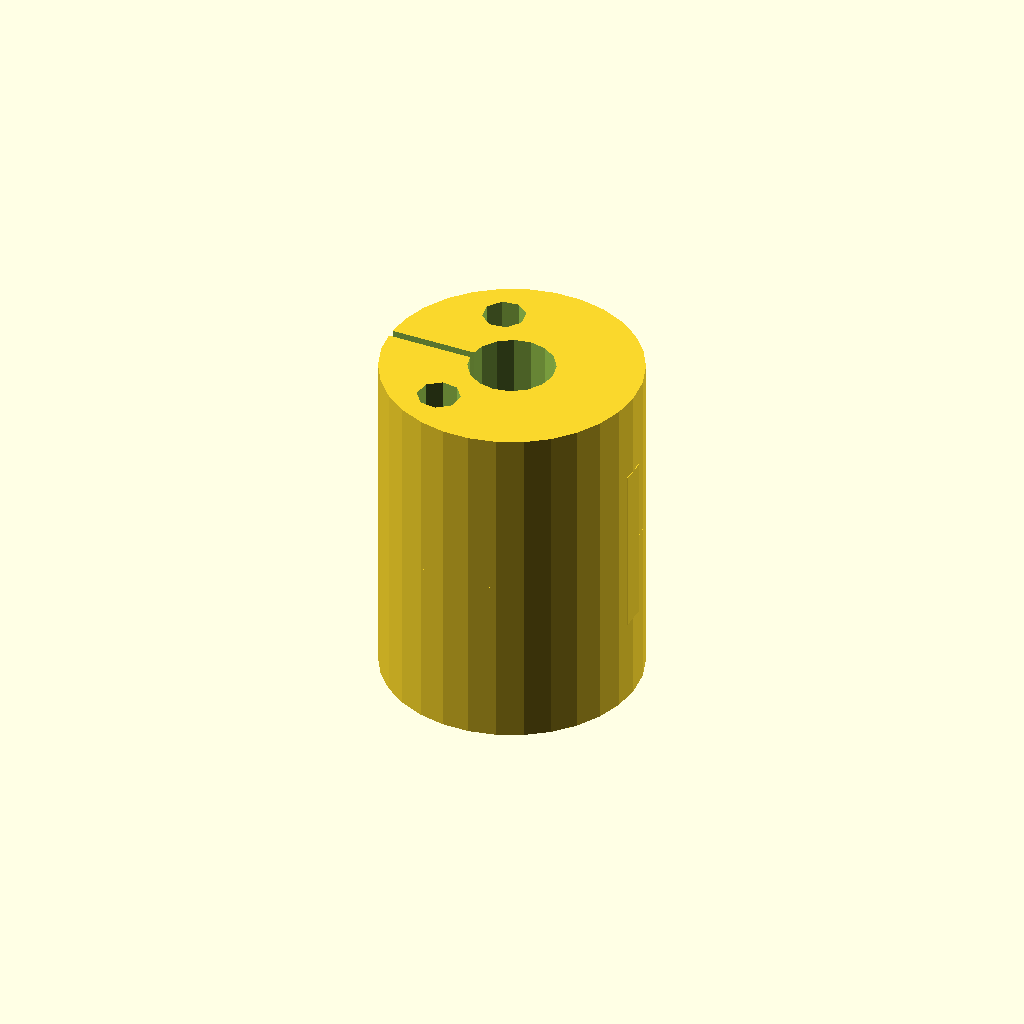
Cell 1 — every parameter at its default value.
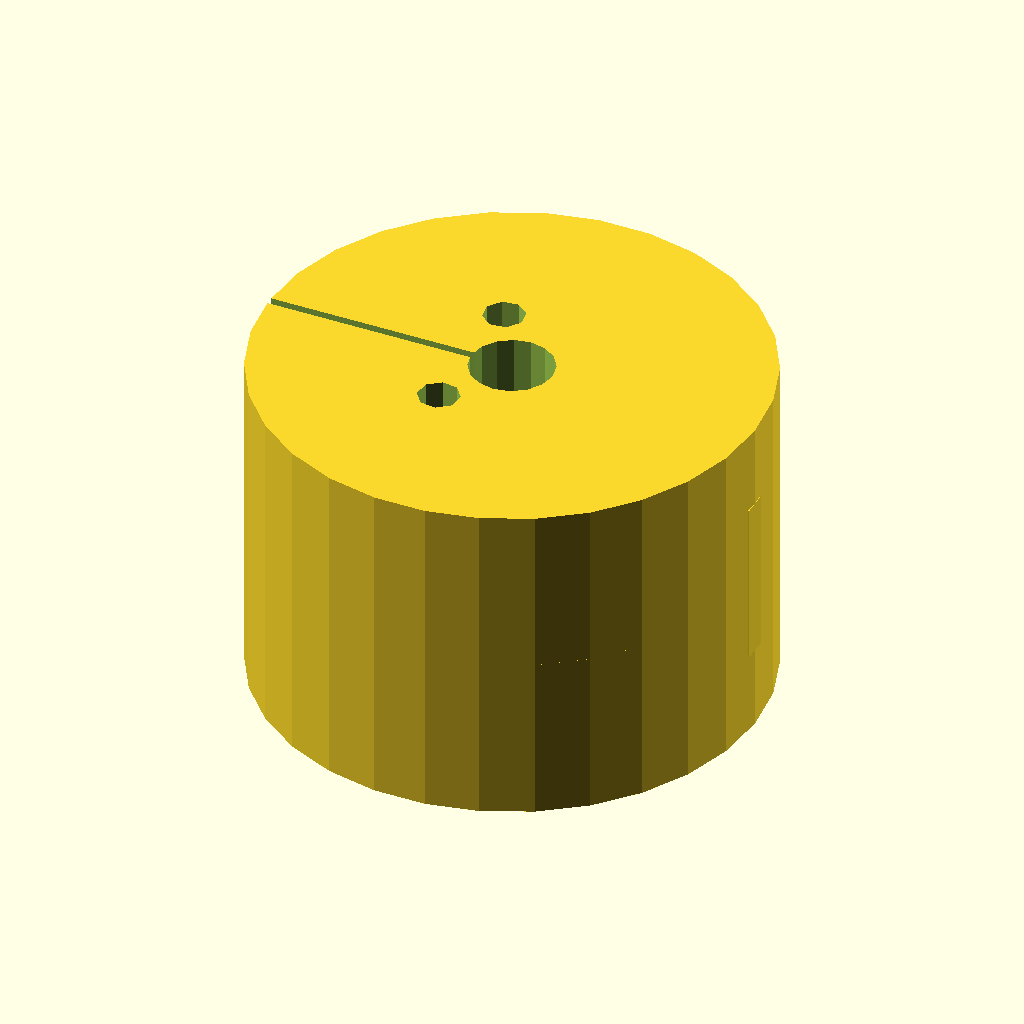
Cell 2: clamp_diameter = 60 (everything else at default).
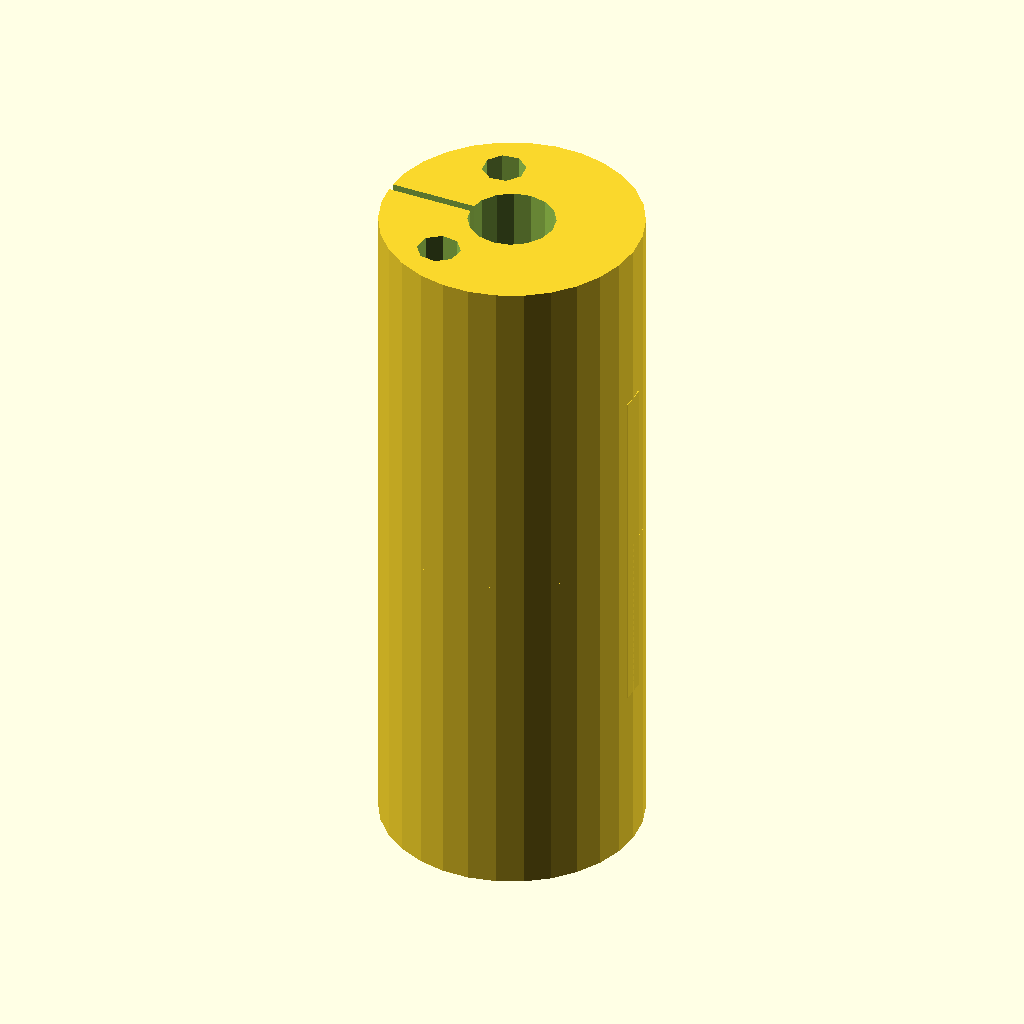
Cell 3 — clamp_length set to 40, the other parameters unchanged.
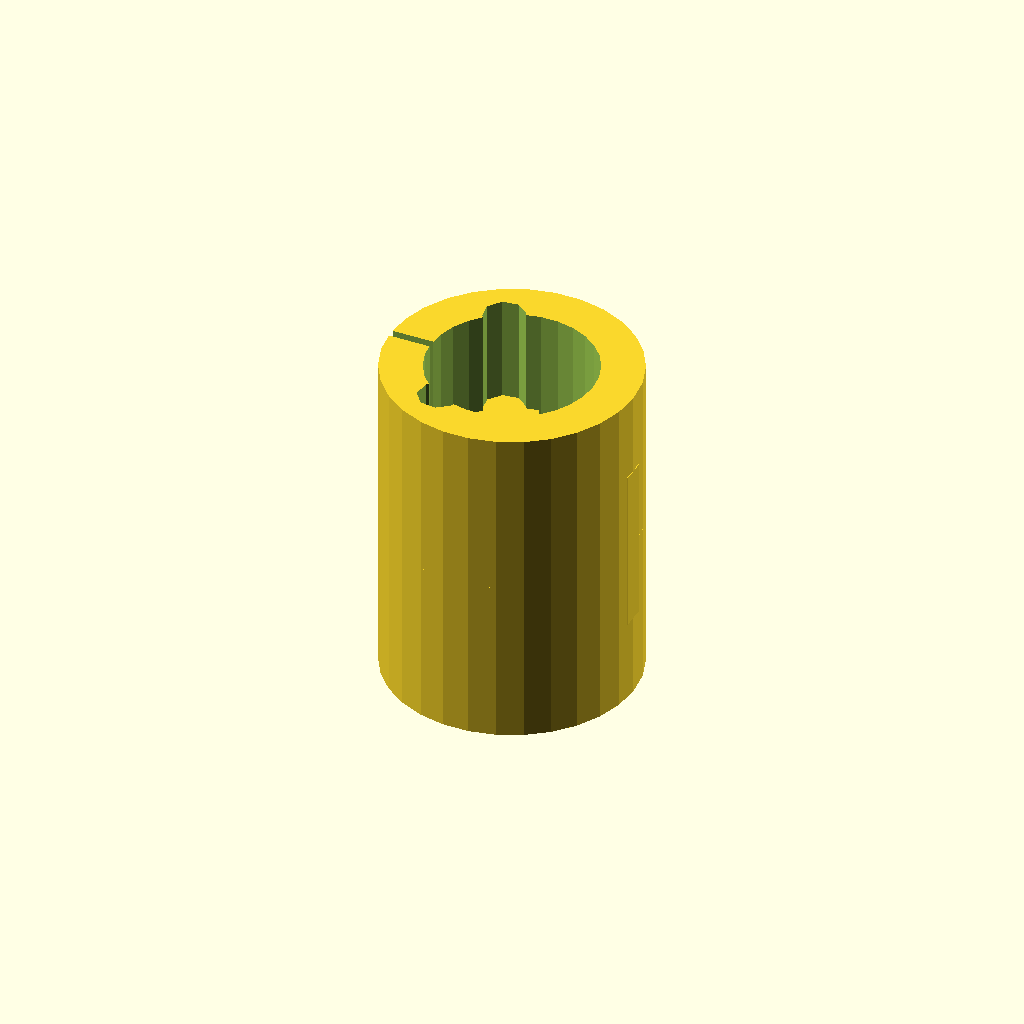
Cell 4 — shaft_hole_diameter set to 20, the other parameters unchanged.
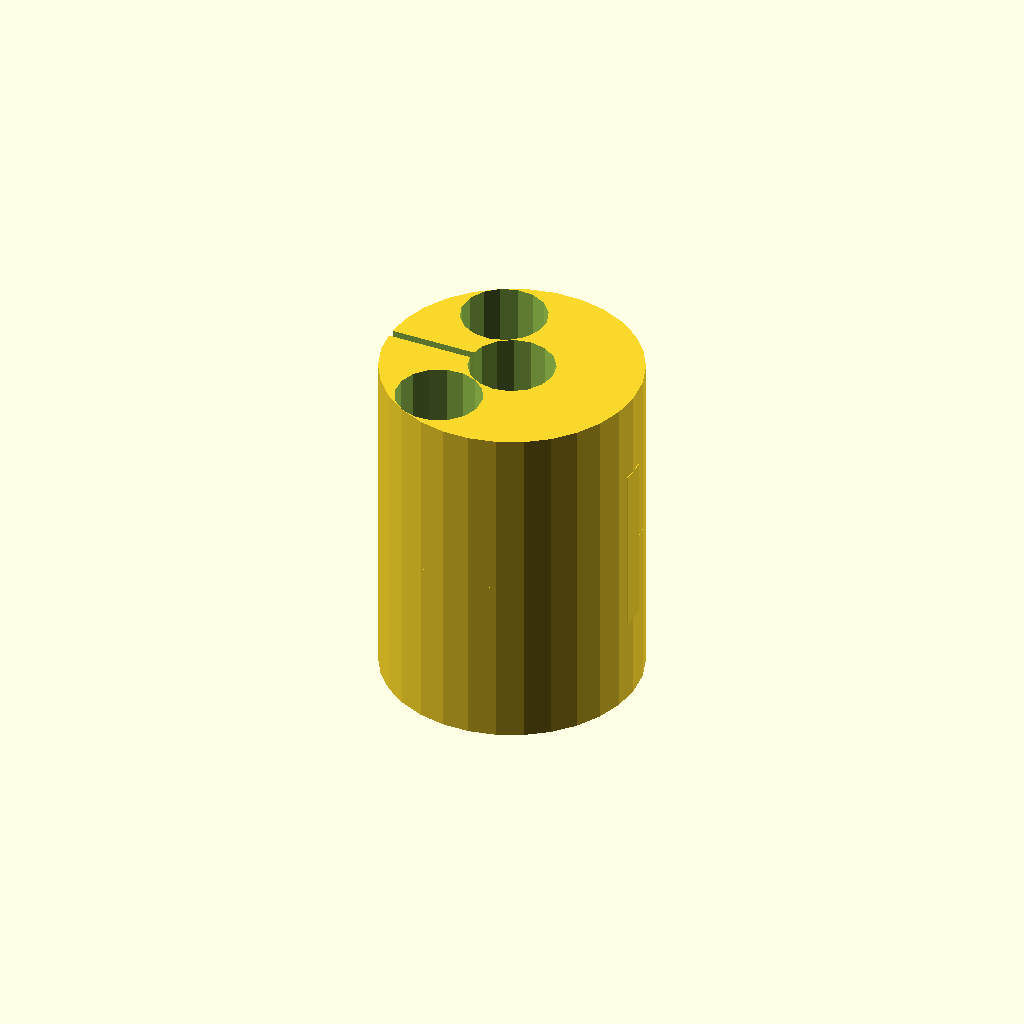
Cell 5: the same model with fastener_hole_diameter = 10.
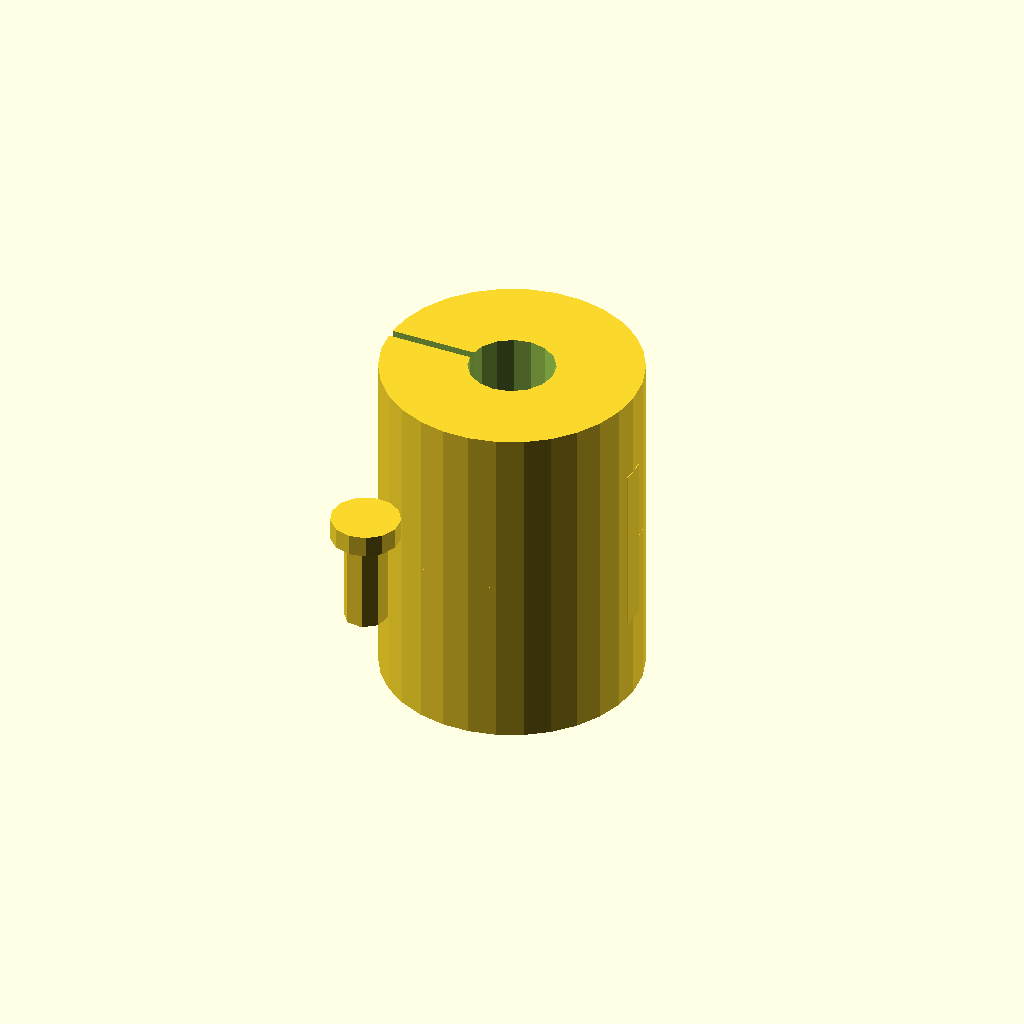
Cell 6: fastener_hole_offset = 20 (everything else at default).
All cells are drawn from one camera (rotation 55°, 0°, 25°, orthographic, colour scheme Cornfield), so only the parameter changes between them.
OpenSCAD source file 2025-02-27/obj46_05-30-45/output_1/scad_file_2025-02-27_05-31-47.scad:

// Parameters
clamp_diameter = 30;
clamp_length = 20;
shaft_hole_diameter = 10;
fastener_hole_diameter = 5;
fastener_hole_offset = 10;
slit_width = 1;
cutout_depth = 5;
cutout_width = 8;
flexible_element_thickness = 3;
screw_head_diameter = 8;
screw_length = 12;
groove_depth = 3;
groove_width = 5;

// Module for a single clamping half
module clamping_half() {
    difference() {
        // Main cylindrical body
        cylinder(d=clamp_diameter, h=clamp_length, center=true);
        
        // Shaft hole
        cylinder(d=shaft_hole_diameter, h=clamp_length+2, center=true);
        
        // Fastener holes
        for (angle = [120, 240]) {
            rotate([0, 0, angle])
                translate([fastener_hole_offset, 0, 0])
                cylinder(d=fastener_hole_diameter, h=clamp_length+2, center=true);
        }
        
        // Slit for clamping action
        translate([-clamp_diameter/2, 0, 0])
            cube([clamp_diameter, slit_width, clamp_length+2], center=true);
        
        // Side cutouts for flexible element
        for (z_offset = [-clamp_length/4, clamp_length/4]) {
            translate([0, 0, z_offset])
                rotate([0, 90, 0])
                cylinder(d=cutout_width, h=cutout_depth, center=true);
        }
        
        // Additional grooves for flexibility
        for (z_offset = [-clamp_length/3, clamp_length/3]) {
            translate([0, 0, z_offset])
                rotate([0, 90, 0])
                cylinder(d=groove_width, h=groove_depth, center=true);
        }
    }
}

// Module for the flexible element
module flexible_element() {
    difference() {
        // Main flexible insert
        cube([clamp_diameter, flexible_element_thickness, clamp_length], center=true);
        
        // Cutouts to fit into the clamping halves
        for (z_offset = [-clamp_length/4, clamp_length/4]) {
            translate([0, 0, z_offset])
                rotate([0, 90, 0])
                cylinder(d=cutout_width, h=cutout_depth, center=true);
        }
    }
}

// Module for fastening screws
module fastening_screw() {
    union() {
        // Screw body
        cylinder(d=fastener_hole_diameter, h=screw_length, center=true);
        
        // Screw head
        translate([0, 0, screw_length/2])
            cylinder(d=screw_head_diameter, h=fastener_hole_diameter/2, center=true);
    }
}

// Assemble the coupling
module flexible_coupling() {
    // Top clamping half
    translate([0, 0, clamp_length/2])
        clamping_half();
    
    // Bottom clamping half (mirrored)
    translate([0, 0, -clamp_length/2])
        mirror([0, 0, 1])
        clamping_half();
    
    // Flexible element
    flexible_element();
    
    // Fastening screws
    for (angle = [120, 240]) {
        rotate([0, 0, angle])
            translate([fastener_hole_offset, 0, 0])
            fastening_screw();
    }
}

// Render the model
flexible_coupling();
Customizer parameters (derived from the source; name, type, default, range or options):
clamp_diameter: number, default 30
clamp_length: number, default 20
shaft_hole_diameter: number, default 10
fastener_hole_diameter: number, default 5
fastener_hole_offset: number, default 10
slit_width: number, default 1
cutout_depth: number, default 5
cutout_width: number, default 8
flexible_element_thickness: number, default 3
screw_head_diameter: number, default 8
screw_length: number, default 12
groove_depth: number, default 3
groove_width: number, default 5
